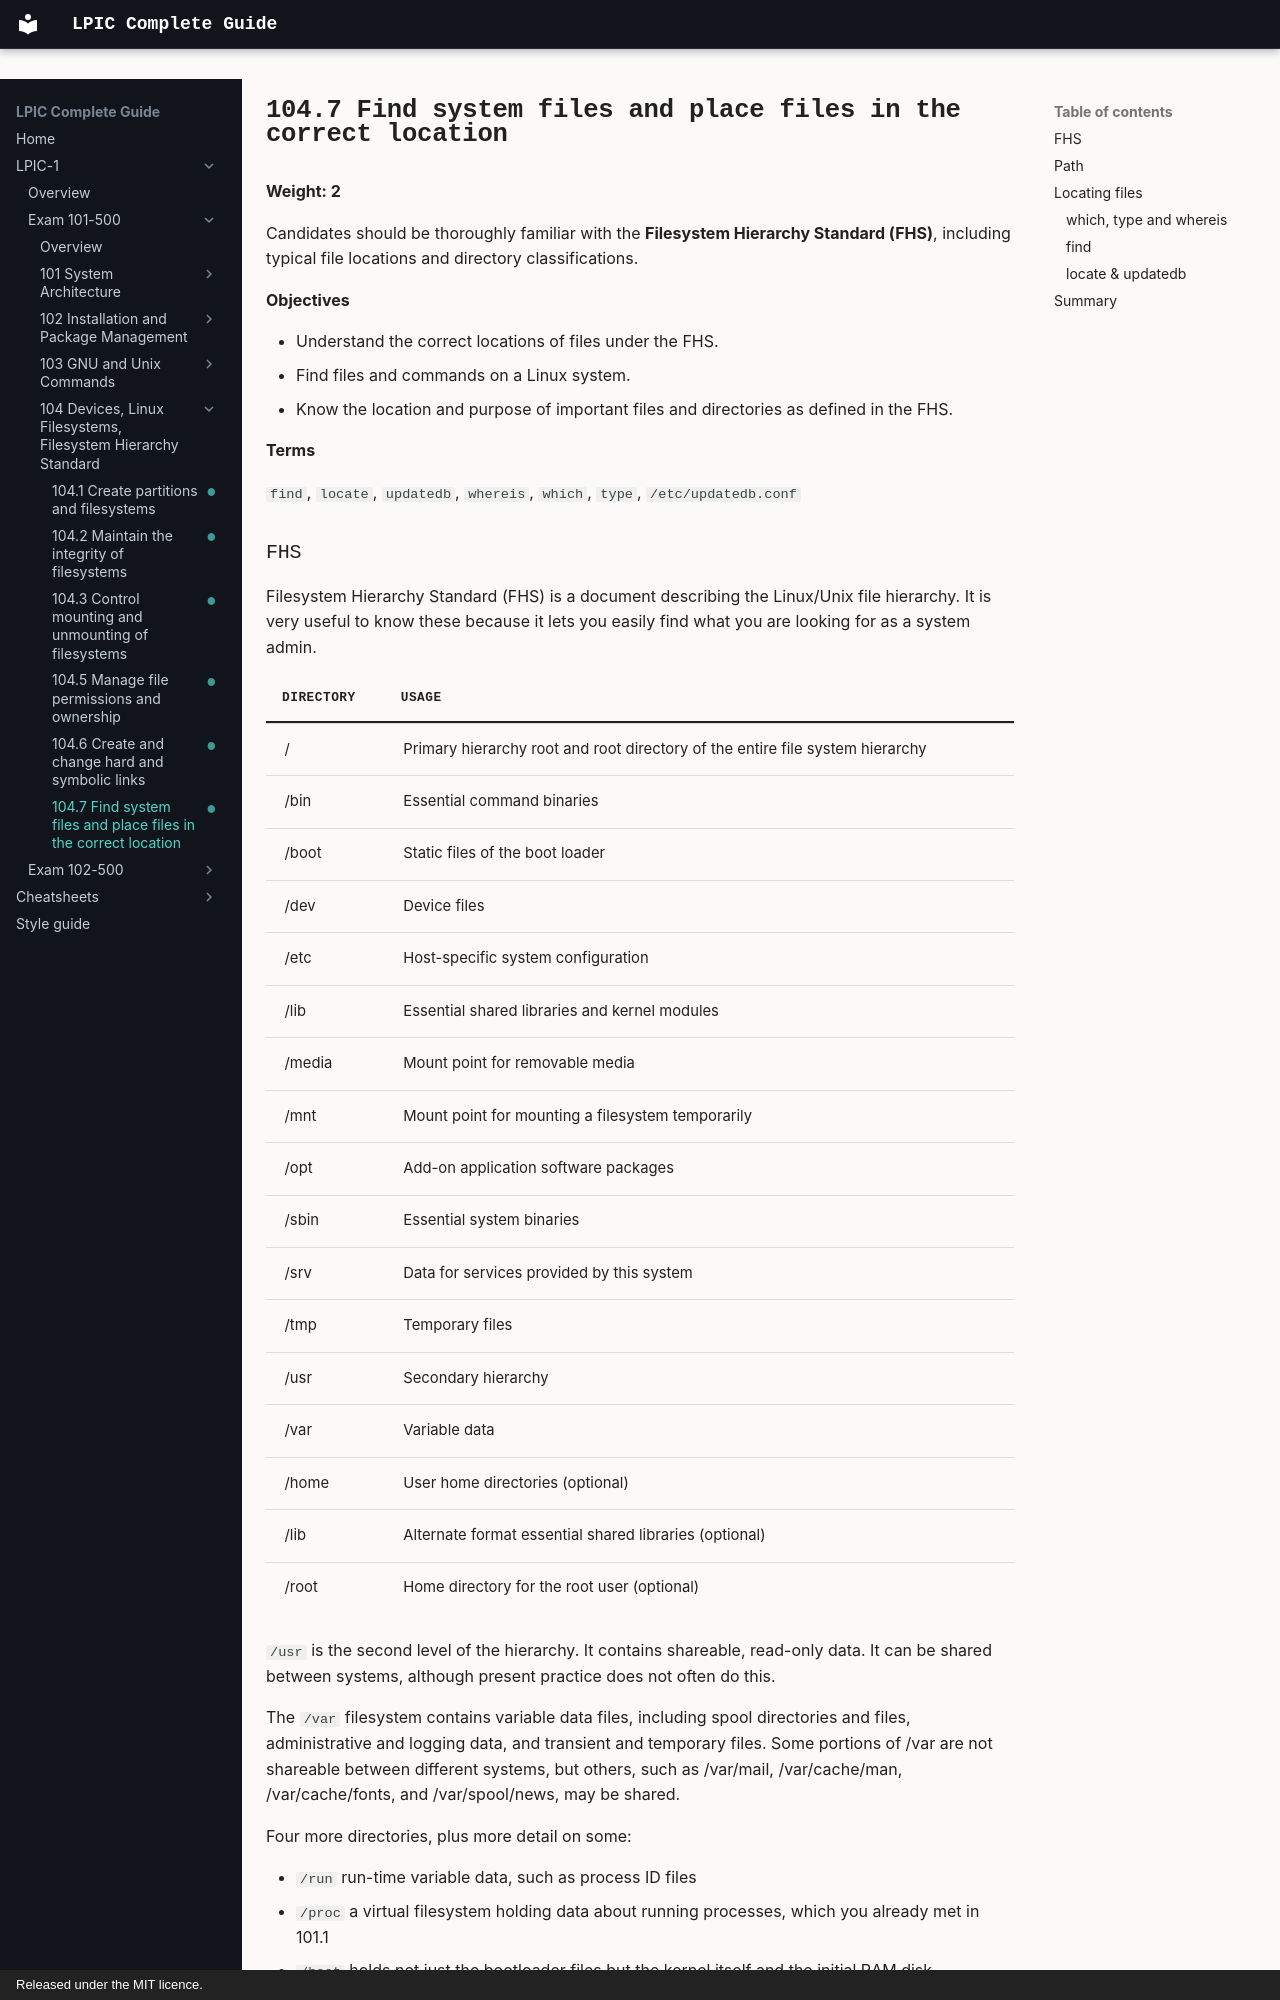

repository: AmraniCh/lpic-complete-guide · page: exam-101/104-devices-filesystems-fhs/104.7-find-system-files-and-fhs/index.html · generator: mkdocs · copyright: Released under the MIT licence.

---
objective: "104.7"
weight: 2
status: written
description: "Find system files and place files in the correct location. Candidates should be thoroughly familiar with the **Filesystem Hierarchy Standard (FHS)**,…"
---

# 104.7 Find system files and place files in the correct location

**Weight: 2**

Candidates should be thoroughly familiar with the **Filesystem Hierarchy Standard (FHS)**, including typical file locations and directory classifications.

**Objectives**

- Understand the correct locations of files under the FHS.
- Find files and commands on a Linux system.
- Know the location and purpose of important files and directories as defined in the FHS.

**Terms**

`find`, `locate`, `updatedb`, `whereis`, `which`, `type`, `/etc/updatedb.conf`
